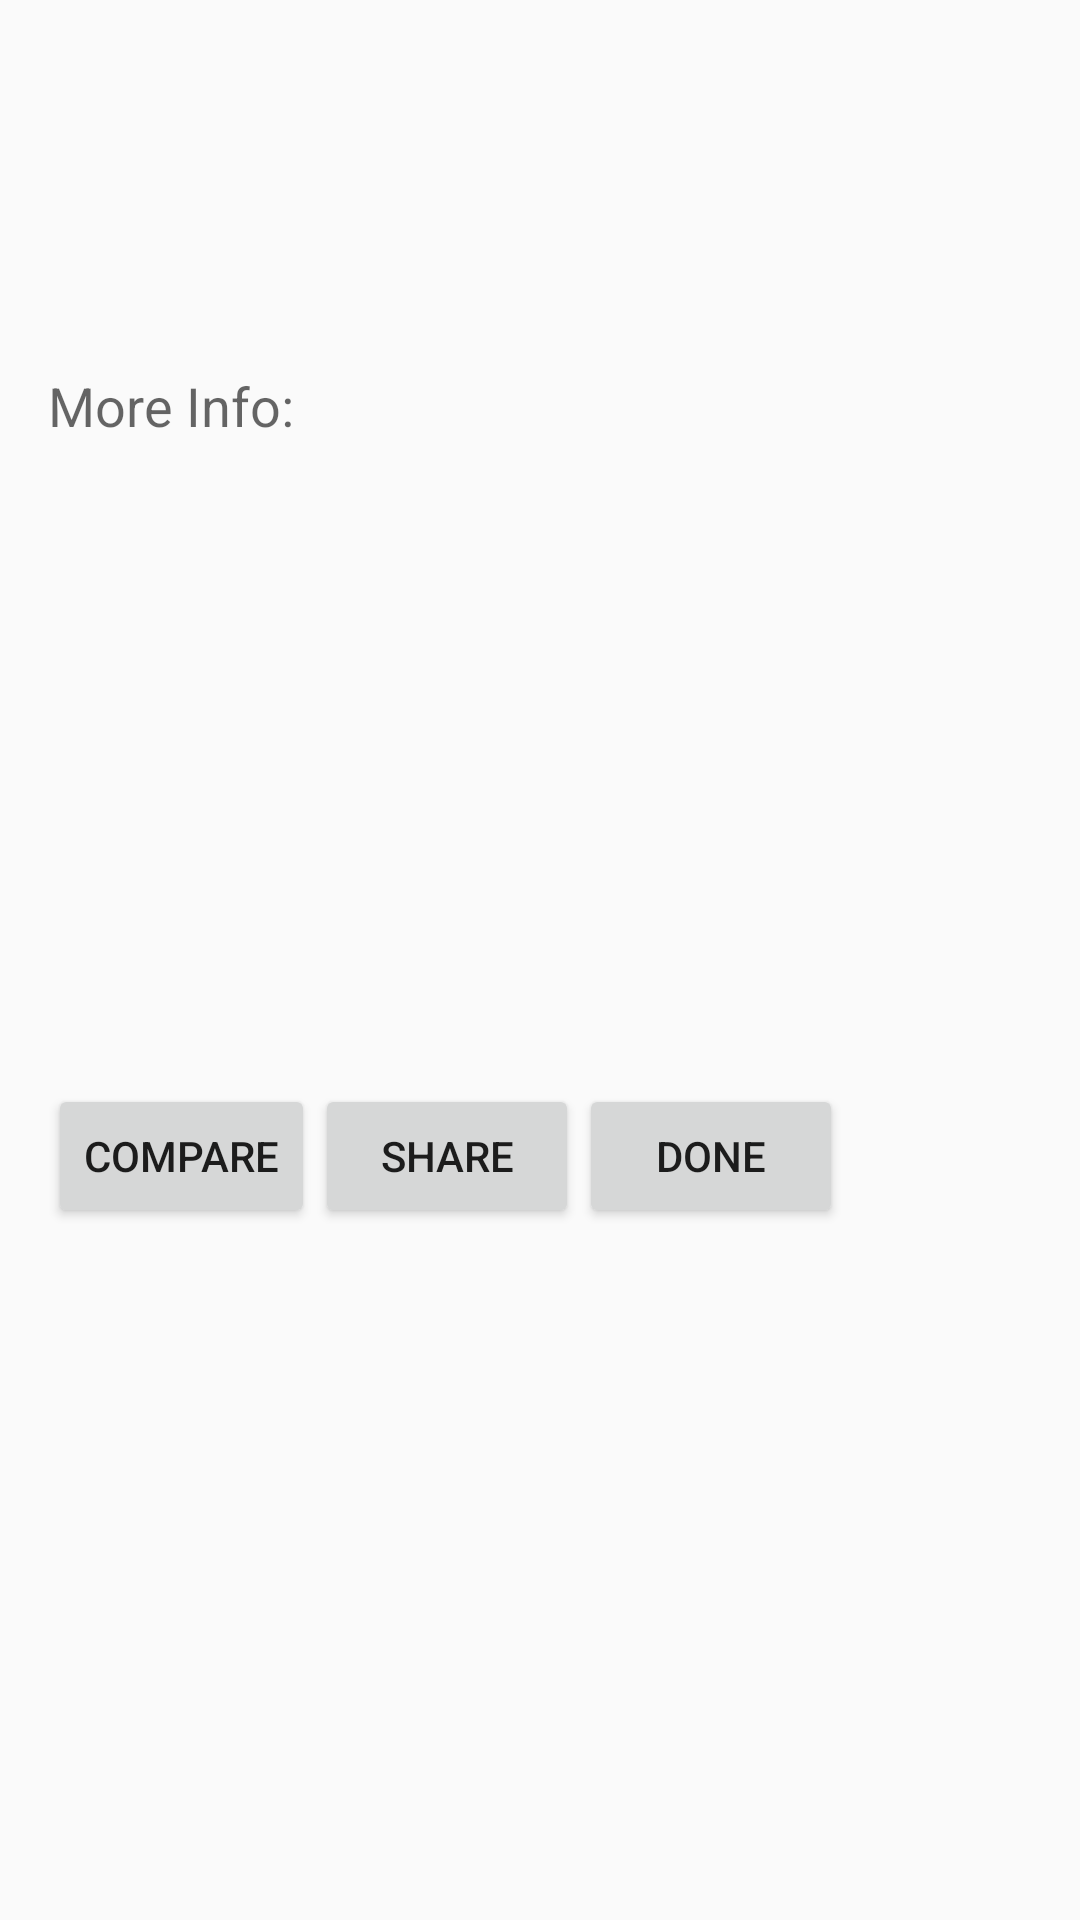

Produce the Android XML layout that renders to this screen, including the resource entries it uses.
<!-- AndroidManifest.xml: application theme AppTheme -->
<!-- res/layout/activity_item.xml -->
<?xml version="1.0" encoding="utf-8"?>
<LinearLayout xmlns:android="http://schemas.android.com/apk/res/android"
    xmlns:tools="http://schemas.android.com/tools" android:layout_width="match_parent"
    android:layout_height="match_parent"
    android:orientation="vertical"
    android:paddingLeft="@dimen/activity_horizontal_margin"
    android:paddingRight="@dimen/activity_horizontal_margin"
    android:paddingTop="@dimen/activity_vertical_margin"
    android:paddingBottom="@dimen/activity_vertical_margin"
    tools:context="io.github.example.zapposcompareprice.ItemActivity">

    <LinearLayout
        android:orientation="horizontal"
        android:layout_width="match_parent"
        android:layout_height="wrap_content">

        <ImageView
            android:id="@+id/detailThumbnail"
            android:layout_width="136dp"
            android:layout_height="102dp"
            android:padding="7dp"
            android:scaleType="centerCrop" />

        <LinearLayout
            android:orientation="vertical"
            android:layout_width="match_parent"
            android:layout_height="wrap_content">

            <TextView
                android:id="@+id/detailBrandName"
                android:layout_width="match_parent"
                android:layout_height="wrap_content"
                android:padding="7dp"
                android:textColor="#222"
                android:textSize="16sp"/>
            <TextView
                android:id="@+id/detailProductName"
                android:layout_width="match_parent"
                android:layout_height="wrap_content"
                android:padding="7dp"
                android:textColor="#222"
                android:textSize="16sp" />
            <TextView
                android:id="@+id/detailPrice"
                android:layout_width="match_parent"
                android:layout_height="wrap_content"
                android:padding="7dp"
                android:textColor="#222"
                android:textSize="16sp" />
        </LinearLayout>

    </LinearLayout>

    <TextView
        android:layout_width="wrap_content"
        android:layout_height="wrap_content"
        android:textAppearance="?android:attr/textAppearanceMedium"
        android:text="@string/more_info"
        android:id="@+id/detailMore" />
    <TextView
        android:id="@+id/detailProductId"
        android:layout_width="match_parent"
        android:layout_height="wrap_content"
        android:padding="7dp"
        android:textColor="#222"
        android:textSize="16sp" />
    <TextView
        android:id="@+id/detailStyleId"
        android:layout_width="match_parent"
        android:layout_height="wrap_content"
        android:padding="7dp"
        android:textColor="#222"
        android:textSize="16sp" />
    <TextView
        android:id="@+id/detailColorId"
        android:layout_width="match_parent"
        android:layout_height="wrap_content"
        android:padding="7dp"
        android:textColor="#222"
        android:textSize="16sp" />
    <TextView
        android:id="@+id/detailOriginalPrice"
        android:layout_width="match_parent"
        android:layout_height="wrap_content"
        android:padding="7dp"
        android:textColor="#222"
        android:textSize="16sp" />
    <TextView
        android:id="@+id/detailPercentOff"
        android:layout_width="match_parent"
        android:layout_height="wrap_content"
        android:padding="7dp"
        android:textColor="#222"
        android:textSize="16sp" />
    <TextView
        android:id="@+id/detailProductUrl"
        android:layout_width="match_parent"
        android:layout_height="wrap_content"
        android:padding="7dp"
        android:textColor="#222"
        android:textSize="16sp" />

    <LinearLayout
        android:orientation="horizontal"
        android:layout_gravity="end"
        android:layout_width="match_parent"
        android:layout_height="match_parent">

        <Button
            android:layout_width="wrap_content"
            android:layout_height="wrap_content"
            android:text="@string/compare"
            android:onClick="compareButtonPressed"
            android:id="@+id/compareButton" />

        <Button
            android:layout_width="wrap_content"
            android:layout_height="wrap_content"
            android:text="@string/share"
            android:id="@+id/shareButton" />

        <Button
            android:layout_width="wrap_content"
            android:layout_height="wrap_content"
            android:text="@string/done"
            android:onClick="doneButtonPressed"
            android:id="@+id/doneButton" />
    </LinearLayout>

</LinearLayout>
<!-- resources referenced by this layout -->
<resources>
  <dimen name="activity_horizontal_margin">16dp</dimen>
  <dimen name="activity_vertical_margin">16dp</dimen>
  <string name="compare">Compare</string>
  <string name="done">Done</string>
  <string name="more_info">More Info:</string>
  <string name="share">Share</string>
  <style name="AppTheme" parent="Theme.AppCompat.Light.DarkActionBar">
          
          <item name="colorPrimary">@color/colorPrimary</item>
          <item name="colorPrimaryDark">@color/colorPrimaryDark</item>
          <item name="colorAccent">@color/colorAccent</item>
      </style>
  <color name="colorPrimary">#3b7cff</color>
  <color name="colorPrimaryDark">#1232ff</color>
  <color name="colorAccent">#ffcb40</color>
</resources>
